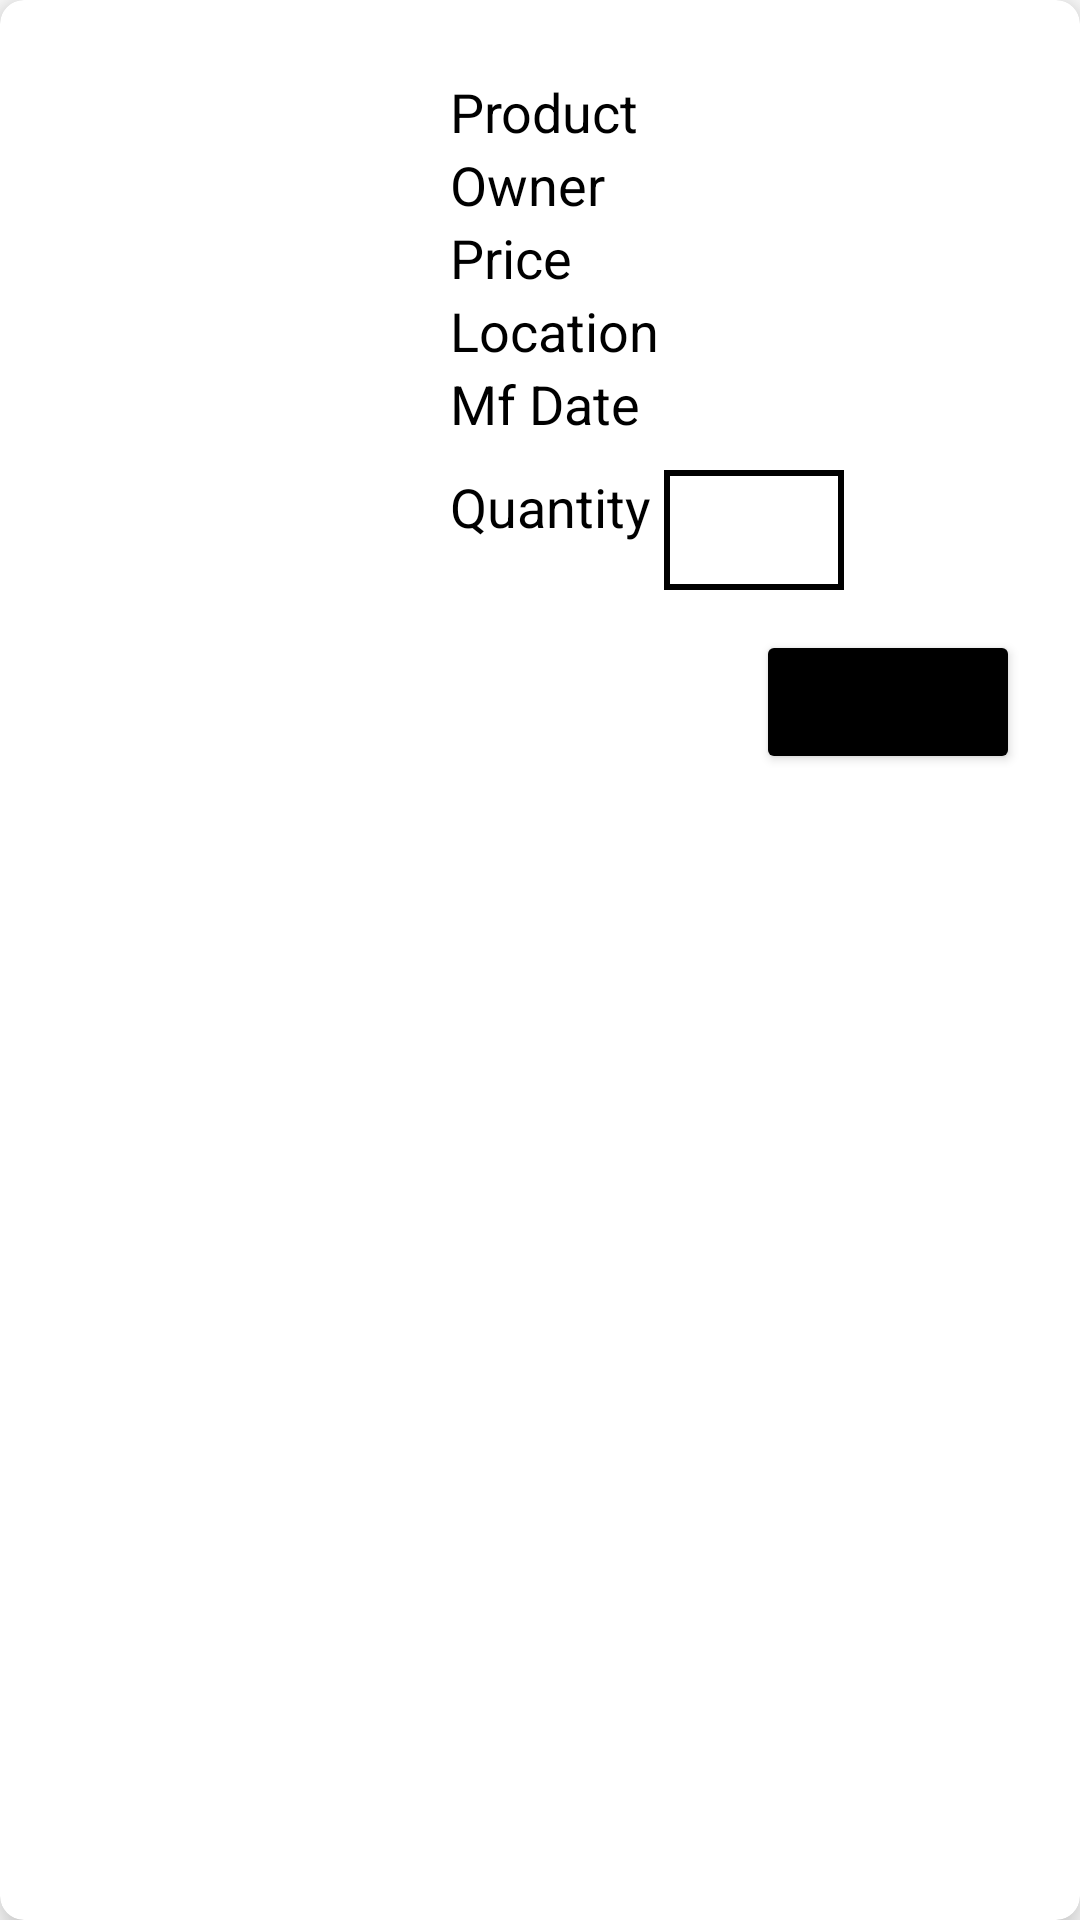

Write the Android layout XML for this screen, with the resource values it uses.
<!-- AndroidManifest.xml: application theme Theme.Healthy_farm -->
<!-- res/layout/cart_products.xml -->
<?xml version="1.0" encoding="utf-8"?>
<androidx.cardview.widget.CardView
    xmlns:android="http://schemas.android.com/apk/res/android"
    xmlns:app="http://schemas.android.com/apk/res-auto"
    android:layout_width="match_parent"
    android:layout_height="wrap_content"
    android:layout_margin="10dp"
    app:cardCornerRadius="8dp"
    app:cardElevation="8dp">

    <LinearLayout
        android:layout_width="match_parent"
        android:layout_height="wrap_content"
        android:orientation="horizontal">

        <LinearLayout
            android:layout_width="wrap_content"
            android:layout_height="wrap_content"
            android:orientation="vertical">

            <ImageView
                android:id="@+id/image"
                android:layout_width="130dp"
                android:layout_height="130dp"
                android:layout_gravity="center"
                android:layout_marginLeft="10dp"
                android:layout_marginTop="25dp" />

        </LinearLayout>

        <TextView
            android:id="@+id/image_view"
            android:layout_width="wrap_content"
            android:layout_height="wrap_content"
            android:textColor="@color/black"
            android:textSize="18dp" />

        <LinearLayout
            android:layout_width="wrap_content"
            android:layout_height="wrap_content"
            android:layout_marginTop="25dp"
            android:orientation="vertical"
            android:paddingLeft="10dp">

            <TableLayout
                android:layout_width="wrap_content"
                android:layout_height="wrap_content">

                <TableRow>

                    <TextView
                        android:layout_width="wrap_content"
                        android:layout_height="wrap_content"
                        android:text="Product"
                        android:textColor="@color/black"
                        android:textSize="18dp" />

                    <TextView
                        android:id="@+id/name"
                        android:layout_width="wrap_content"
                        android:layout_height="wrap_content"
                        android:textColor="@color/black"
                        android:textSize="18dp" />

                </TableRow>

                <TableRow>

                    <TextView
                        android:layout_width="wrap_content"
                        android:layout_height="wrap_content"
                        android:text="Owner"
                        android:textColor="@color/black"
                        android:textSize="18dp" />

                    <TextView
                        android:id="@+id/owner"
                        android:layout_width="wrap_content"
                        android:layout_height="wrap_content"
                        android:textColor="@color/black"
                        android:textSize="18dp" />
                </TableRow>

                <TableRow>

                    <TextView
                        android:layout_width="wrap_content"
                        android:layout_height="wrap_content"
                        android:text="Price"
                        android:textColor="@color/black"
                        android:textSize="18dp" />

                    <TextView
                        android:id="@+id/price"
                        android:layout_width="wrap_content"
                        android:layout_height="wrap_content"
                        android:textColor="@color/black"
                        android:textSize="18dp" />
                </TableRow>

                <TableRow>

                    <TextView
                        android:layout_width="wrap_content"
                        android:layout_height="wrap_content"
                        android:text="Location"
                        android:textColor="@color/black"
                        android:textSize="18dp" />

                    <TextView
                        android:id="@+id/location"
                        android:layout_width="wrap_content"
                        android:layout_height="wrap_content"
                        android:textColor="@color/black"
                        android:textSize="18dp" />
                </TableRow>

                <TableRow>

                    <TextView
                        android:layout_width="wrap_content"
                        android:layout_height="wrap_content"
                        android:text="Mf Date"
                        android:textColor="@color/black"
                        android:textSize="18dp" />

                    <TextView
                        android:id="@+id/date"
                        android:layout_width="wrap_content"
                        android:layout_height="wrap_content"
                        android:textColor="@color/black"
                        android:textSize="18dp" />
                </TableRow>

                <TableRow>

                    <TextView
                        android:layout_width="wrap_content"
                        android:layout_height="wrap_content"
                        android:text="Quantity "
                        android:textColor="@color/black"
                        android:textSize="18dp" />

                    <EditText
                        android:id="@+id/quantity"
                        android:layout_width="60dp"
                        android:layout_height="40dp"
                        android:layout_marginTop="10dp"
                        android:background="@drawable/quantity_edittext"
                        android:inputType="number"
                        android:padding="10dp" />
                </TableRow>
            </TableLayout>
        </LinearLayout>
    </LinearLayout>

    <Button
        android:id="@+id/order"
        android:layout_width="wrap_content"
        android:layout_height="wrap_content"
        android:layout_gravity="right"
        android:backgroundTint="@color/black"
        android:text="Order"
        android:layout_marginRight="20dp"
        android:layout_marginTop="210dp"/>

</androidx.cardview.widget.CardView>
<!-- resources referenced by this layout -->
<resources>
  <color name="black">#FF000000</color>
  <!-- drawable quantity_edittext (drawable) -->
  <?xml version="1.0" encoding="utf-8"?>
  <shape xmlns:android="http://schemas.android.com/apk/res/android"
      xmlns:tools="http://schemas.android.com/tools"
      android:shape="rectangle">
  
      <stroke android:width="2dp" android:color="@color/black"/>
      <solid android:color="@android:color/transparent"/>
  
  </shape>
  <style name="Theme.Healthy_farm" parent="Theme.MaterialComponents.DayNight.DarkActionBar">
          
          <item name="colorPrimary">@color/purple_500</item>
          <item name="colorPrimaryVariant">@color/purple_700</item>
          <item name="colorOnPrimary">@color/white</item>
          
          <item name="colorSecondary">@color/teal_200</item>
          <item name="colorSecondaryVariant">@color/teal_700</item>
          <item name="colorOnSecondary">@color/black</item>
          
          <item name="android:statusBarColor">?attr/colorPrimaryVariant</item>
          
      </style>
  <color name="purple_500">#FF6200EE</color>
  <color name="purple_700">#FF3700B3</color>
  <color name="white">#FFFFFFFF</color>
  <color name="teal_200">#FF03DAC5</color>
  <color name="teal_700">#FF018786</color>
</resources>
